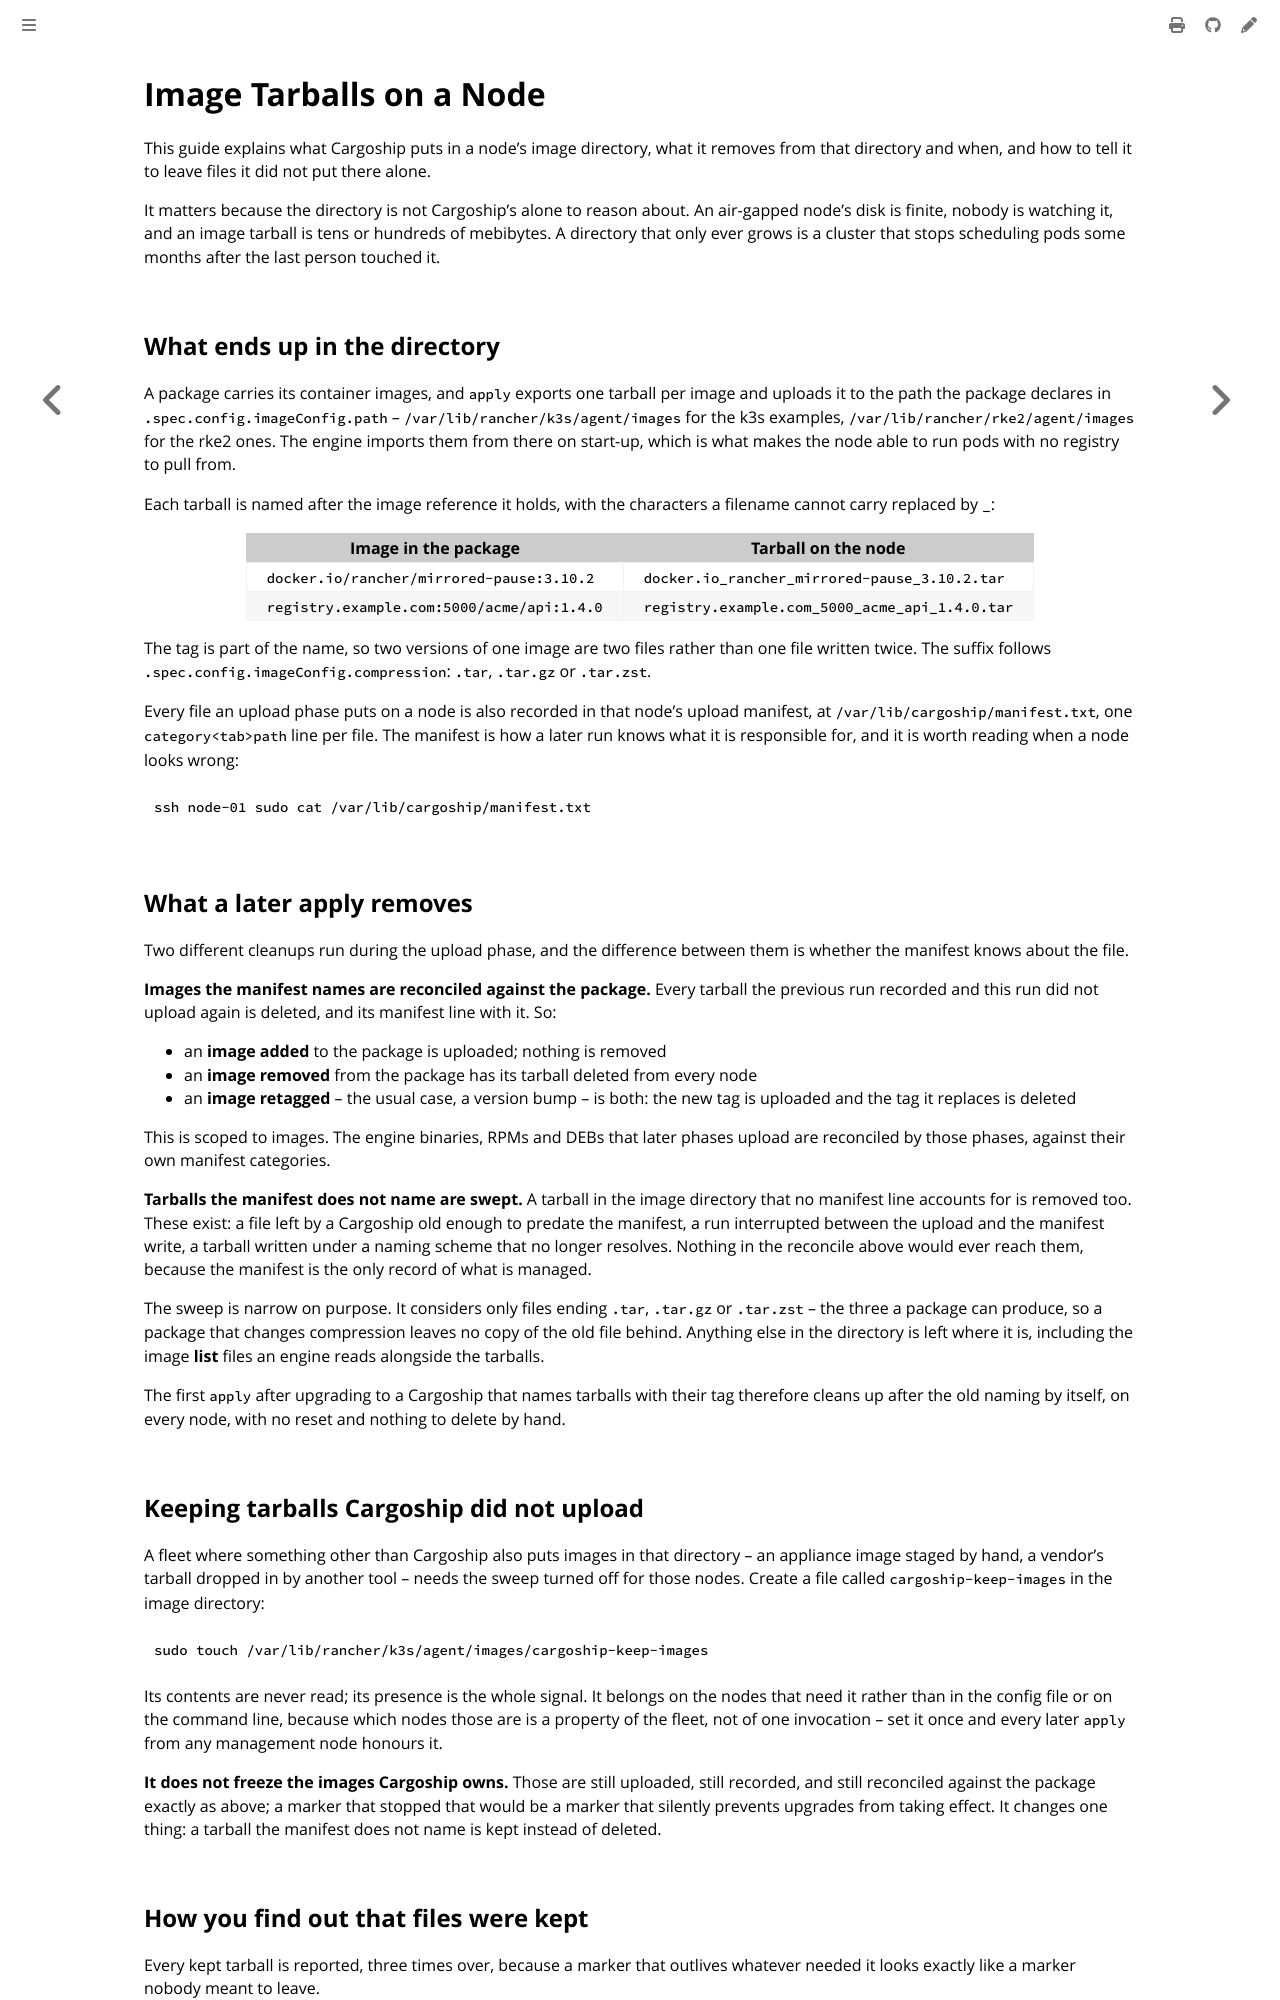

repository: colonel-byte/cargoship · page: guides/image-tarballs.html · generator: mdbook

# Image Tarballs on a Node

This guide explains what Cargoship puts in a node's image directory, what it removes from that directory and when, and how to tell it to leave files it did not put there alone.

It matters because the directory is not Cargoship's alone to reason about. An air-gapped node's disk is finite, nobody is watching it, and an image tarball is tens or hundreds of mebibytes. A directory that only ever grows is a cluster that stops scheduling pods some months after the last person touched it.

## What ends up in the directory

A package carries its container images, and `apply` exports one tarball per image and uploads it to the path the package declares in `.spec.config.imageConfig.path` -- `/var/lib/rancher/k3s/agent/images` for the k3s examples, `/var/lib/rancher/rke2/agent/images` for the rke2 ones. The engine imports them from there on start-up, which is what makes the node able to run pods with no registry to pull from.

Each tarball is named after the image reference it holds, with the characters a filename cannot carry replaced by `_`:

| Image in the package                       | Tarball on the node                            |
| ------------------------------------------ | ---------------------------------------------- |
| `docker.io/rancher/mirrored-pause:3.10.2`  | `docker.io_rancher_mirrored-pause_3.10.2.tar`  |
| `registry.example.com:5000/acme/api:1.4.0` | `registry.example.com_5000_acme_api_1.4.0.tar` |

The tag is part of the name, so two versions of one image are two files rather than one file written twice. The suffix follows `.spec.config.imageConfig.compression`: `.tar`, `.tar.gz` or `.tar.zst`.

Every file an upload phase puts on a node is also recorded in that node's upload manifest, at `/var/lib/cargoship/manifest.txt`, one `category<tab>path` line per file. The manifest is how a later run knows what it is responsible for, and it is worth reading when a node looks wrong:

```bash
ssh node-01 sudo cat /var/lib/cargoship/manifest.txt
```

## What a later apply removes

Two different cleanups run during the upload phase, and the difference between them is whether the manifest knows about the file.

**Images the manifest names are reconciled against the package.** Every tarball the previous run recorded and this run did not upload again is deleted, and its manifest line with it. So:

- an **image added** to the package is uploaded; nothing is removed
- an **image removed** from the package has its tarball deleted from every node
- an **image retagged** -- the usual case, a version bump -- is both: the new tag is uploaded and the tag it replaces is deleted

This is scoped to images. The engine binaries, RPMs and DEBs that later phases upload are reconciled by those phases, against their own manifest categories.

**Tarballs the manifest does not name are swept.** A tarball in the image directory that no manifest line accounts for is removed too. These exist: a file left by a Cargoship old enough to predate the manifest, a run interrupted between the upload and the manifest write, a tarball written under a naming scheme that no longer resolves. Nothing in the reconcile above would ever reach them, because the manifest is the only record of what is managed.

The sweep is narrow on purpose. It considers only files ending `.tar`, `.tar.gz` or `.tar.zst` -- the three a package can produce, so a package that changes compression leaves no copy of the old file behind. Anything else in the directory is left where it is, including the image **list** files an engine reads alongside the tarballs.

The first `apply` after upgrading to a Cargoship that names tarballs with their tag therefore cleans up after the old naming by itself, on every node, with no reset and nothing to delete by hand.
